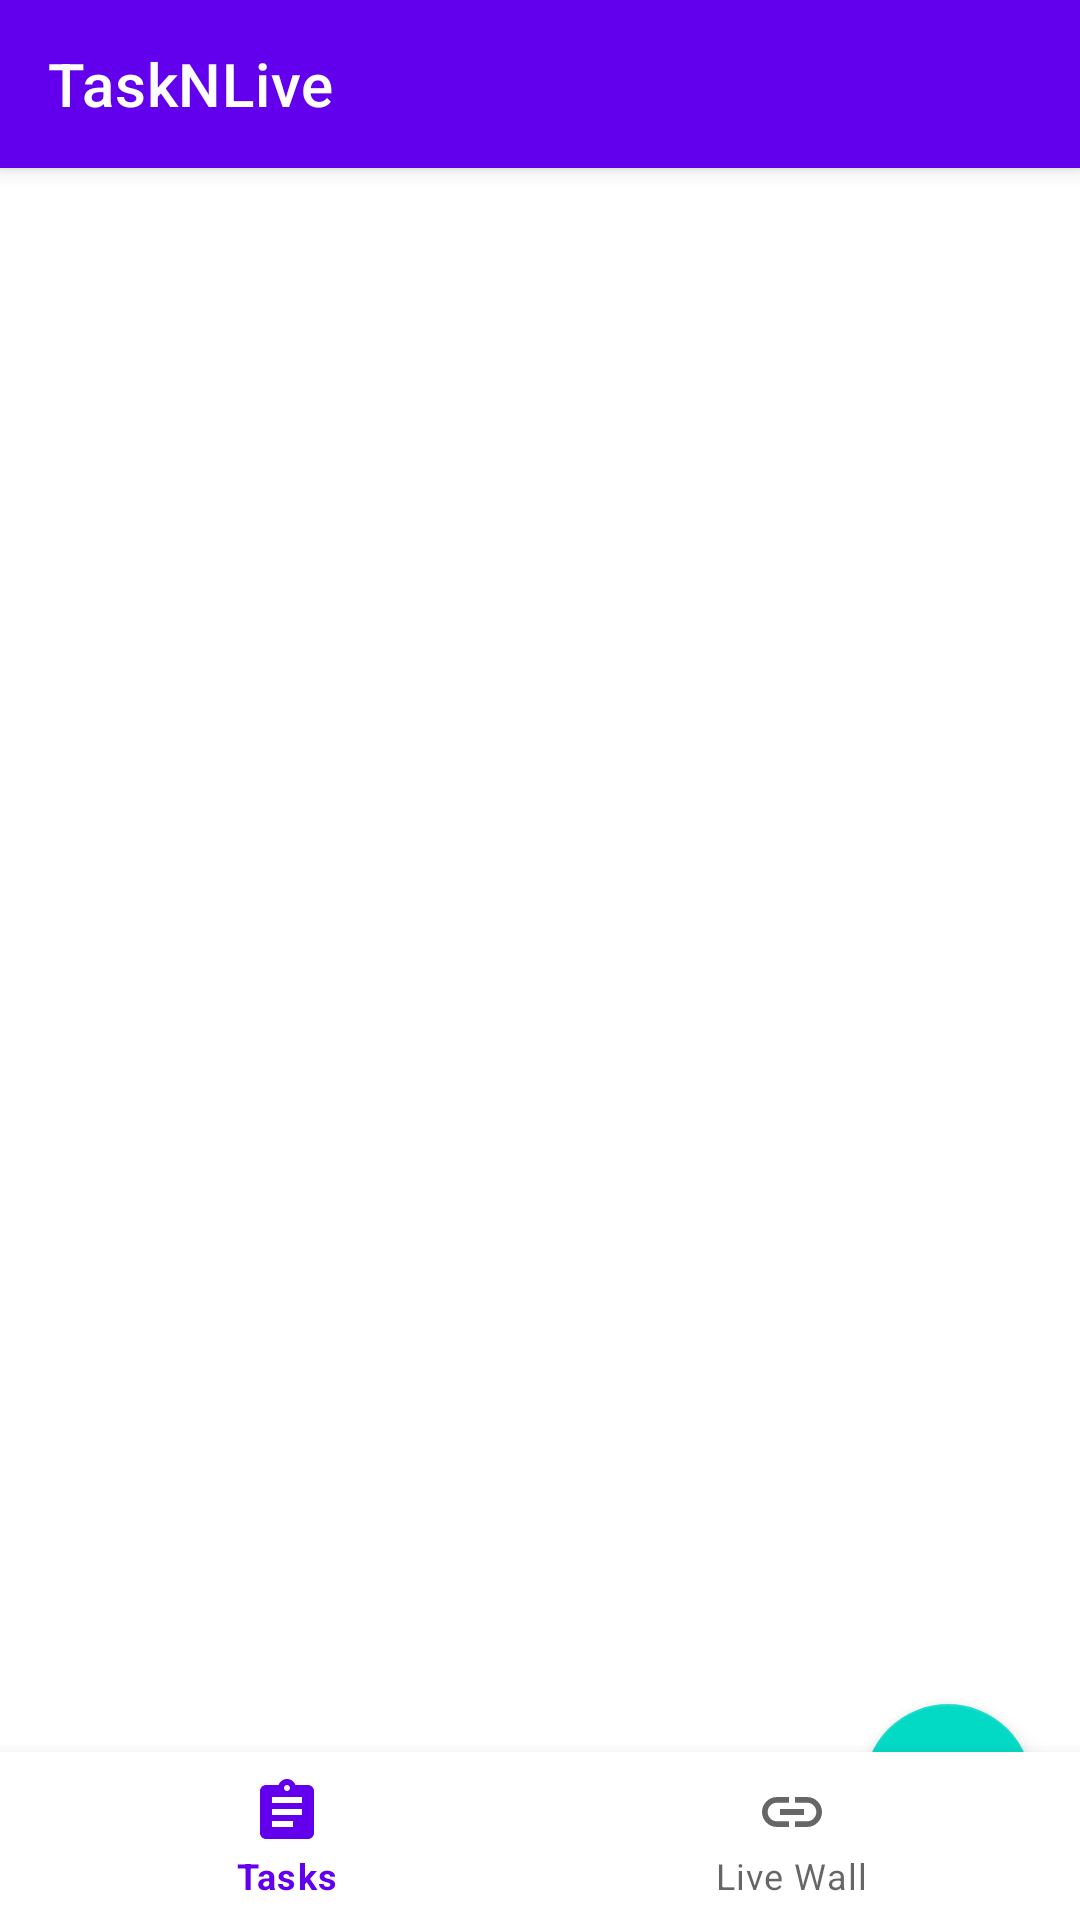

The Android layout XML behind this screen, and the referenced resources:
<!-- AndroidManifest.xml: application theme Theme.TasknLive -->
<!-- res/layout/activity_main.xml -->
<?xml version="1.0" encoding="utf-8"?>
<androidx.coordinatorlayout.widget.CoordinatorLayout
    xmlns:android="http://schemas.android.com/apk/res/android"
    xmlns:app="http://schemas.android.com/apk/res-auto"
    xmlns:tools="http://schemas.android.com/tools"
    android:layout_width="match_parent"
    android:layout_height="match_parent"
    tools:context=".MainActivity">

    <com.google.android.material.appbar.AppBarLayout
        android:layout_width="match_parent"
        android:layout_height="wrap_content"
        android:theme="@style/Theme.TasknLive.AppBarOverlay">

        <androidx.appcompat.widget.Toolbar
            android:id="@+id/topAppBar"
            android:layout_width="match_parent"
            android:layout_height="?attr/actionBarSize"
            android:background="?attr/colorPrimary"
            app:popupTheme="@style/Theme.TasknLive.PopupOverlay"
            app:title="@string/app_name" />

    </com.google.android.material.appbar.AppBarLayout>

    <FrameLayout
        android:id="@+id/fragment_container"
        android:layout_width="match_parent"
        android:layout_height="match_parent"
        app:layout_behavior="@string/appbar_scrolling_view_behavior" />

    <com.google.android.material.bottomnavigation.BottomNavigationView
        android:id="@+id/bottom_nav"
        android:layout_width="match_parent"
        android:layout_height="wrap_content"
        android:layout_gravity="bottom"
        app:menu="@menu/menu_bottom_nav" />

    <com.google.android.material.floatingactionbutton.FloatingActionButton
        android:id="@+id/fab_add"
        android:layout_width="wrap_content"
        android:layout_height="wrap_content"
        android:layout_gravity="bottom|end"
        android:layout_margin="16dp"
        android:contentDescription="@string/add_task"
        android:src="@drawable/ic_add"
        app:tint="@android:color/white" />

</androidx.coordinatorlayout.widget.CoordinatorLayout>
<!-- resources referenced by this layout -->
<resources>
  <string name="add_task">Add Task</string>
  <string name="app_name">TaskNLive</string>
  <style name="Theme.TasknLive.AppBarOverlay" parent="ThemeOverlay.MaterialComponents.Dark.ActionBar" />
  <style name="Theme.TasknLive.PopupOverlay" parent="ThemeOverlay.MaterialComponents.Light" />
  <style name="Theme.TasknLive" parent="Theme.MaterialComponents.DayNight.NoActionBar">
          
          <item name="colorPrimary">@color/purple_500</item>
          <item name="colorPrimaryVariant">@color/purple_700</item>
          <item name="colorOnPrimary">@color/white</item>
  
          
          <item name="colorSecondary">@color/teal_200</item>
          <item name="colorSecondaryVariant">@color/teal_700</item>
          <item name="colorOnSecondary">@color/black</item>
  
          
          <item name="android:statusBarColor" tools:targetApi="l">?attr/colorPrimaryVariant</item>
  
          
          <item name="android:windowLightStatusBar" tools:targetApi="m">true</item>
      </style>
  <color name="purple_500">#6200EE</color>
  <color name="purple_700">#3700B3</color>
  <color name="white">#FFFFFF</color>
  <color name="teal_200">#03DAC5</color>
  <color name="teal_700">#018786</color>
  <color name="black">#000000</color>
</resources>
